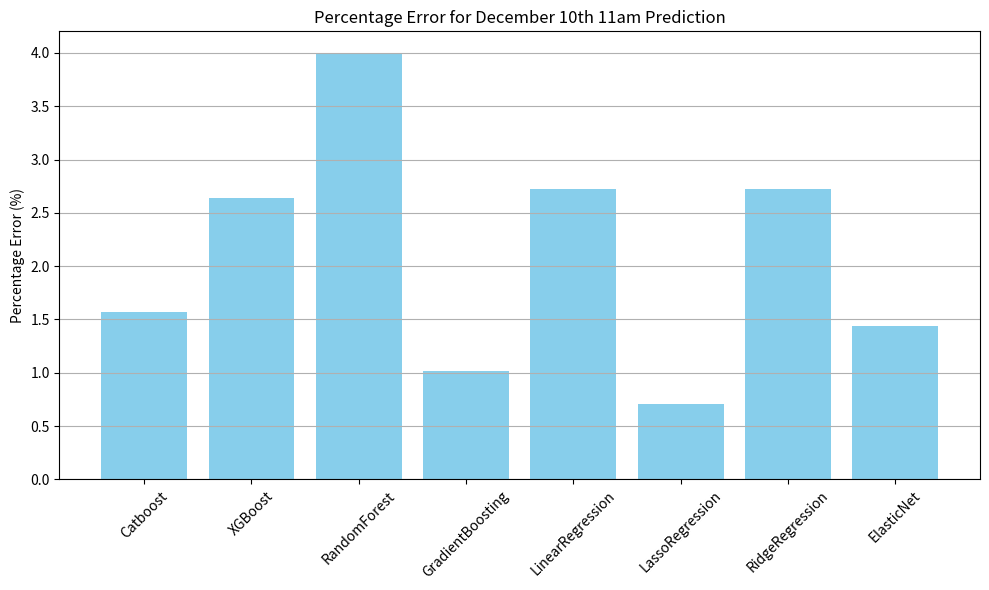

Write Python code to recreate this figure.
import matplotlib.pyplot as plt


def find_percentage_error(temperature, real_temp):
    error = abs(temperature - real_temp)
    percent_error = (error / real_temp) * 100
    return percent_error


def plot_percentage_error(temps, real_temp, model_names):
    plt.figure(figsize=(10, 6))
    errors = [find_percentage_error(temp, real_temp) for temp in temps]

    # Create a bar graph
    plt.bar(model_names, errors, color="skyblue")

    plt.ylabel("Percentage Error (%)")
    plt.title("Percentage Error for December 10th 11am Prediction")
    plt.xticks(rotation=45)  # Rotate model names for better readability
    plt.grid(True, axis="y")  # Enable grid only on the y-axis
    plt.tight_layout()  # Adjust plot to fit labels
    plt.show()


temps = [
    53.892011762603616,
    54.458443,
    55.184000000000005,
    53.598378355839316,
    54.506724773254014,
    53.43720958950148,
    54.50673207490576,
    53.825360684545885,
]

model_names = [
    "Catboost",
    "XGBoost",
    "RandomForest",
    "GradientBoosting",
    "LinearRegression",
    "LassoRegression",
    "RidgeRegression",
    "ElasticNet",
]

error = plot_percentage_error(temps, 53.06, model_names)

print(error)
